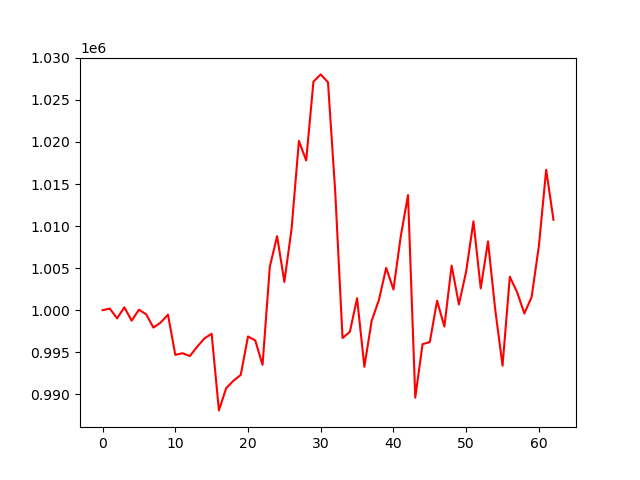

Data behind this chart, as committed beside it:
account_value, date, daily_return
1000000, 2024-04-08, 
1000194, 2024-04-09, 0.0001937
999034, 2024-04-10, -0.001159
1000345, 2024-04-11, 0.001312
998754, 2024-04-12, -0.001591
1000060, 2024-04-15, 0.001308
999511, 2024-04-16, -0.0005493
997931, 2024-04-17, -0.00158
998540, 2024-04-18, 0.0006103
999473, 2024-04-19, 0.0009343
994694, 2024-04-22, -0.004782
994886, 2024-04-23, 0.0001933
994548, 2024-04-24, -0.0003405
995640, 2024-04-25, 0.001098
996637, 2024-04-26, 0.001002
997198, 2024-04-29, 0.000563
988087, 2024-04-30, -0.009136
990735, 2024-05-01, 0.00268
991615, 2024-05-02, 0.0008877
992298, 2024-05-03, 0.0006892
996880, 2024-05-06, 0.004617
996400, 2024-05-07, -0.0004813
993501, 2024-05-08, -0.002909
1005169, 2024-05-09, 0.01174
1008802, 2024-05-10, 0.003614
1003363, 2024-05-13, -0.005392
1009749, 2024-05-14, 0.006365
1020122, 2024-05-15, 0.01027
1017803, 2024-05-16, -0.002273
1027179, 2024-05-17, 0.009212
1028037, 2024-05-20, 0.0008347
1027089, 2024-05-21, -0.0009221
1013969, 2024-05-22, -0.01277
996691, 2024-05-23, -0.01704
997415, 2024-05-24, 0.0007266
1001420, 2024-05-28, 0.004015
993275, 2024-05-29, -0.008133
998726, 2024-05-30, 0.005488
1001213, 2024-05-31, 0.00249
1005035, 2024-06-03, 0.003818
1002462, 2024-06-04, -0.00256
1008769, 2024-06-05, 0.006291
1013683, 2024-06-06, 0.004872
989597, 2024-06-07, -0.02376
995962, 2024-06-10, 0.006432
996218, 2024-06-11, 0.0002564
1001127, 2024-06-12, 0.004928
998056, 2024-06-13, -0.003068
1005307, 2024-06-14, 0.007265
1000686, 2024-06-17, -0.004596
1004616, 2024-06-18, 0.003927
1010567, 2024-06-20, 0.005923
1002600, 2024-06-21, -0.007884
1008188, 2024-06-24, 0.005573
1000022, 2024-06-25, -0.008099
993402, 2024-06-26, -0.00662
1003977, 2024-06-27, 0.01065
1002144, 2024-06-28, -0.001826
999612, 2024-07-01, -0.002526
1001574, 2024-07-02, 0.001963
... 3 more rows
